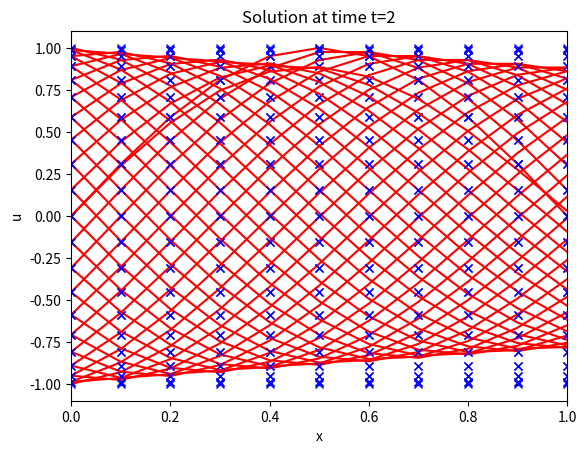

Here is the Python script that generated this plot:
"""
MATH572 Parabolic Problems

@author: Alessandro
"""
import sys, time
import numpy as np
import matplotlib.pyplot as plt
import scipy.sparse as sp
import scipy.sparse.linalg
import scipy.linalg

"""
===== ==========================================================
Name  Description
===== ==========================================================
Nx    The total number of mesh cells; mesh points are numbered
      from 0 to Nx.
T     The stop time for the simulation.
I     Initial condition (Python function of x).
a     Variable coefficient (constant).
L     Length of the domain ([0,L]).
x     Mesh points in space.
t     Mesh points in time.
n     Index counter in time.
u     Unknown at current/new time level.
u_n   u at the previous time level.
dx    Constant mesh spacing in x.
dt    Constant mesh spacing in t.
===== ==========================================================
"""

def visualize(x, t, u):
    plt.plot(x, u, 'r')
    plt.plot(x,u_ex(x, t),'bx')
    plt.xlabel('x')
    plt.ylabel('u')
    plt.title('Solution at time t=%g' % t)
#    umin = 1.2*u.min()
#    umax = -umin
    plt.axis([x[0], x[-1], -1.1, 1.1])
    plt.show()


def error_loc(u,u_ex):
    diff = np.abs(u - u_ex)
    diffnobc = diff[1:-2]
    ei = np.max(diff)
    print(ei)
    el2 = np.sqrt(h*diffnobc.T.dot(diffnobc)  + h/2*(diff[0]**2+diff[-1]**2)) 
    print(el2)
    return ei, el2 


def IC(x):
# initial conditions
#    return 0.5*np.where(x<=0.3,0.,1.)+0.5*np.where(x>=0.7,0.,1.)
    return np.sin(np.pi*x)

def BC(inflow,t):
    bc = -np.sin(np.pi*t)
    return bc

def f(x,t):
    return 0.0

def fcl(beta,bp,dt):
# finds the foot of the characteristic line at the boundary
    return bp-dt*beta

def extract_interval(x,fcl):
# finds the interval the fcl belongs to
    interval = np.zeros(3)
    who = np.where(x<=fcl)
    aux = int(who[-1][-1])
    print(fcl,aux)
    if aux == 0:
        interval[0], interval[1], interval[2] = int(0),int(1),int(2)
    else:
        interval[0], interval[1], interval[2] = int(aux-1), int(aux), int(aux+1)   
    return interval

def interpol(x,interval,u,fcl):
    a = int(interval[0])
    b = int(interval[1])
    c = int(interval[2])
    print(a,b,c)
    value  = u[a]*(fcl-x[b])*(fcl-x[c])/((x[a]-x[b])*(x[a]-x[c]))
    value += u[b]*(fcl-x[a])*(fcl-x[c])/((x[b]-x[a])*(x[b]-x[c]))
    value += u[c]*(fcl-x[a])*(fcl-x[b])/((x[c]-x[a])*(x[c]-x[b]))
    return value

def u_ex(x,t): 
    beta = 1.
    xinflow = 0.
    tau = t - (x-xinflow)/beta
    return np.where(x-beta*t>xinflow,np.sin(np.pi*(x-beta*t)),-np.sin(np.pi*tau))


# DEFINITION OF THE PROBLEM
T = 2. # final time
xl = 0. # leftmost point
xr = 1. # righmost point

beta = 1 # convection
sigma = 0 # reaction


# discretization parameters
dt = 0.05
h = 0.1
#r = dt/h**2

Nx = int(round(np.abs(xr-xl)/h))
Nt = int(round(T/dt))

# Space mesh & time mesh
x = np.linspace(xl,xr,Nx+1)
t = np.linspace(0,T,Nt+1)

# Error computing data structures
eil = np.zeros(Nt)
el2l = np.zeros(Nt)


# MATRIX ASSEMBLY (for time independent coefficients)
u   = np.zeros(Nx+1)
u_n = np.zeros(Nx+1)


# Data structures for the linear system
A = np.zeros((Nx+1, Nx+1))
b = np.zeros(Nx+1)

#Ad =-(beta/h)**2*dt/2*sp.diags([1., -2., 1.], [-1, 0, 1], shape=[Nx+1, Nx+1], format = 'csr')
if beta>0:
    Ac =beta/(h)*sp.diags([-1., 1.], [-1, 0], shape=[Nx+1, Nx+1], format = 'csr')
else:
    Ac =beta/(h)*sp.diags([1, -1.], [1, 0], shape=[Nx+1, Nx+1], format = 'csr')

#Ar = sigma*sp.identity(Nx+1, format = 'csr')
A = Ac #+ Ar

#LeftM = sp.identity(Nx+1, format = 'csr') + dt*th*A
RightM = sp.identity(Nx+1, format = 'csr') - dt*A

# boundary conditions
aux_bc = 1.

# Initial conditions
tc = 0 # current time
u_n = IC(x)
visualize(x,tc,u_n)

if beta >0:
    inflow = xl 
    outflow = xr
    flin = 0 
    flout = -1
else:
    inflow = xr
    outflow = xl
    flin = -1 
    flout = 0     

foot = fcl(beta, outflow, dt)
interv = extract_interval(x, foot)

# TIME LOOP
for n in range(0,Nt):
    tc += dt
    print("Computing at time", tc)
    # right hand side
    b = dt*f(x,tc-dt) + RightM*u_n
    u_inflow = BC(inflow,tc)
#    u_outflow = interpol(x, interv, u_n, foot)
    b[flin] = u_inflow
# extrapolation along the characteristics
#    b[flout] = u_outflow    
    u = b 
#
    visualize(x,tc,u)
    u_n = u
    # error computing   
#    eil[n], el2l[n] = error_loc(u,u_ex(x,tc))    

"""    
ei_tot = eil.max()
eL2 = np.sqrt(dt*(el2l[1:-2].T.dot(el2l[1:-2])) + dt/2*(el2l[0]**2+el2l[-1]**2))
print("Error infinity", ei_tot)
print("Error L2(L2)", eL2)
"""